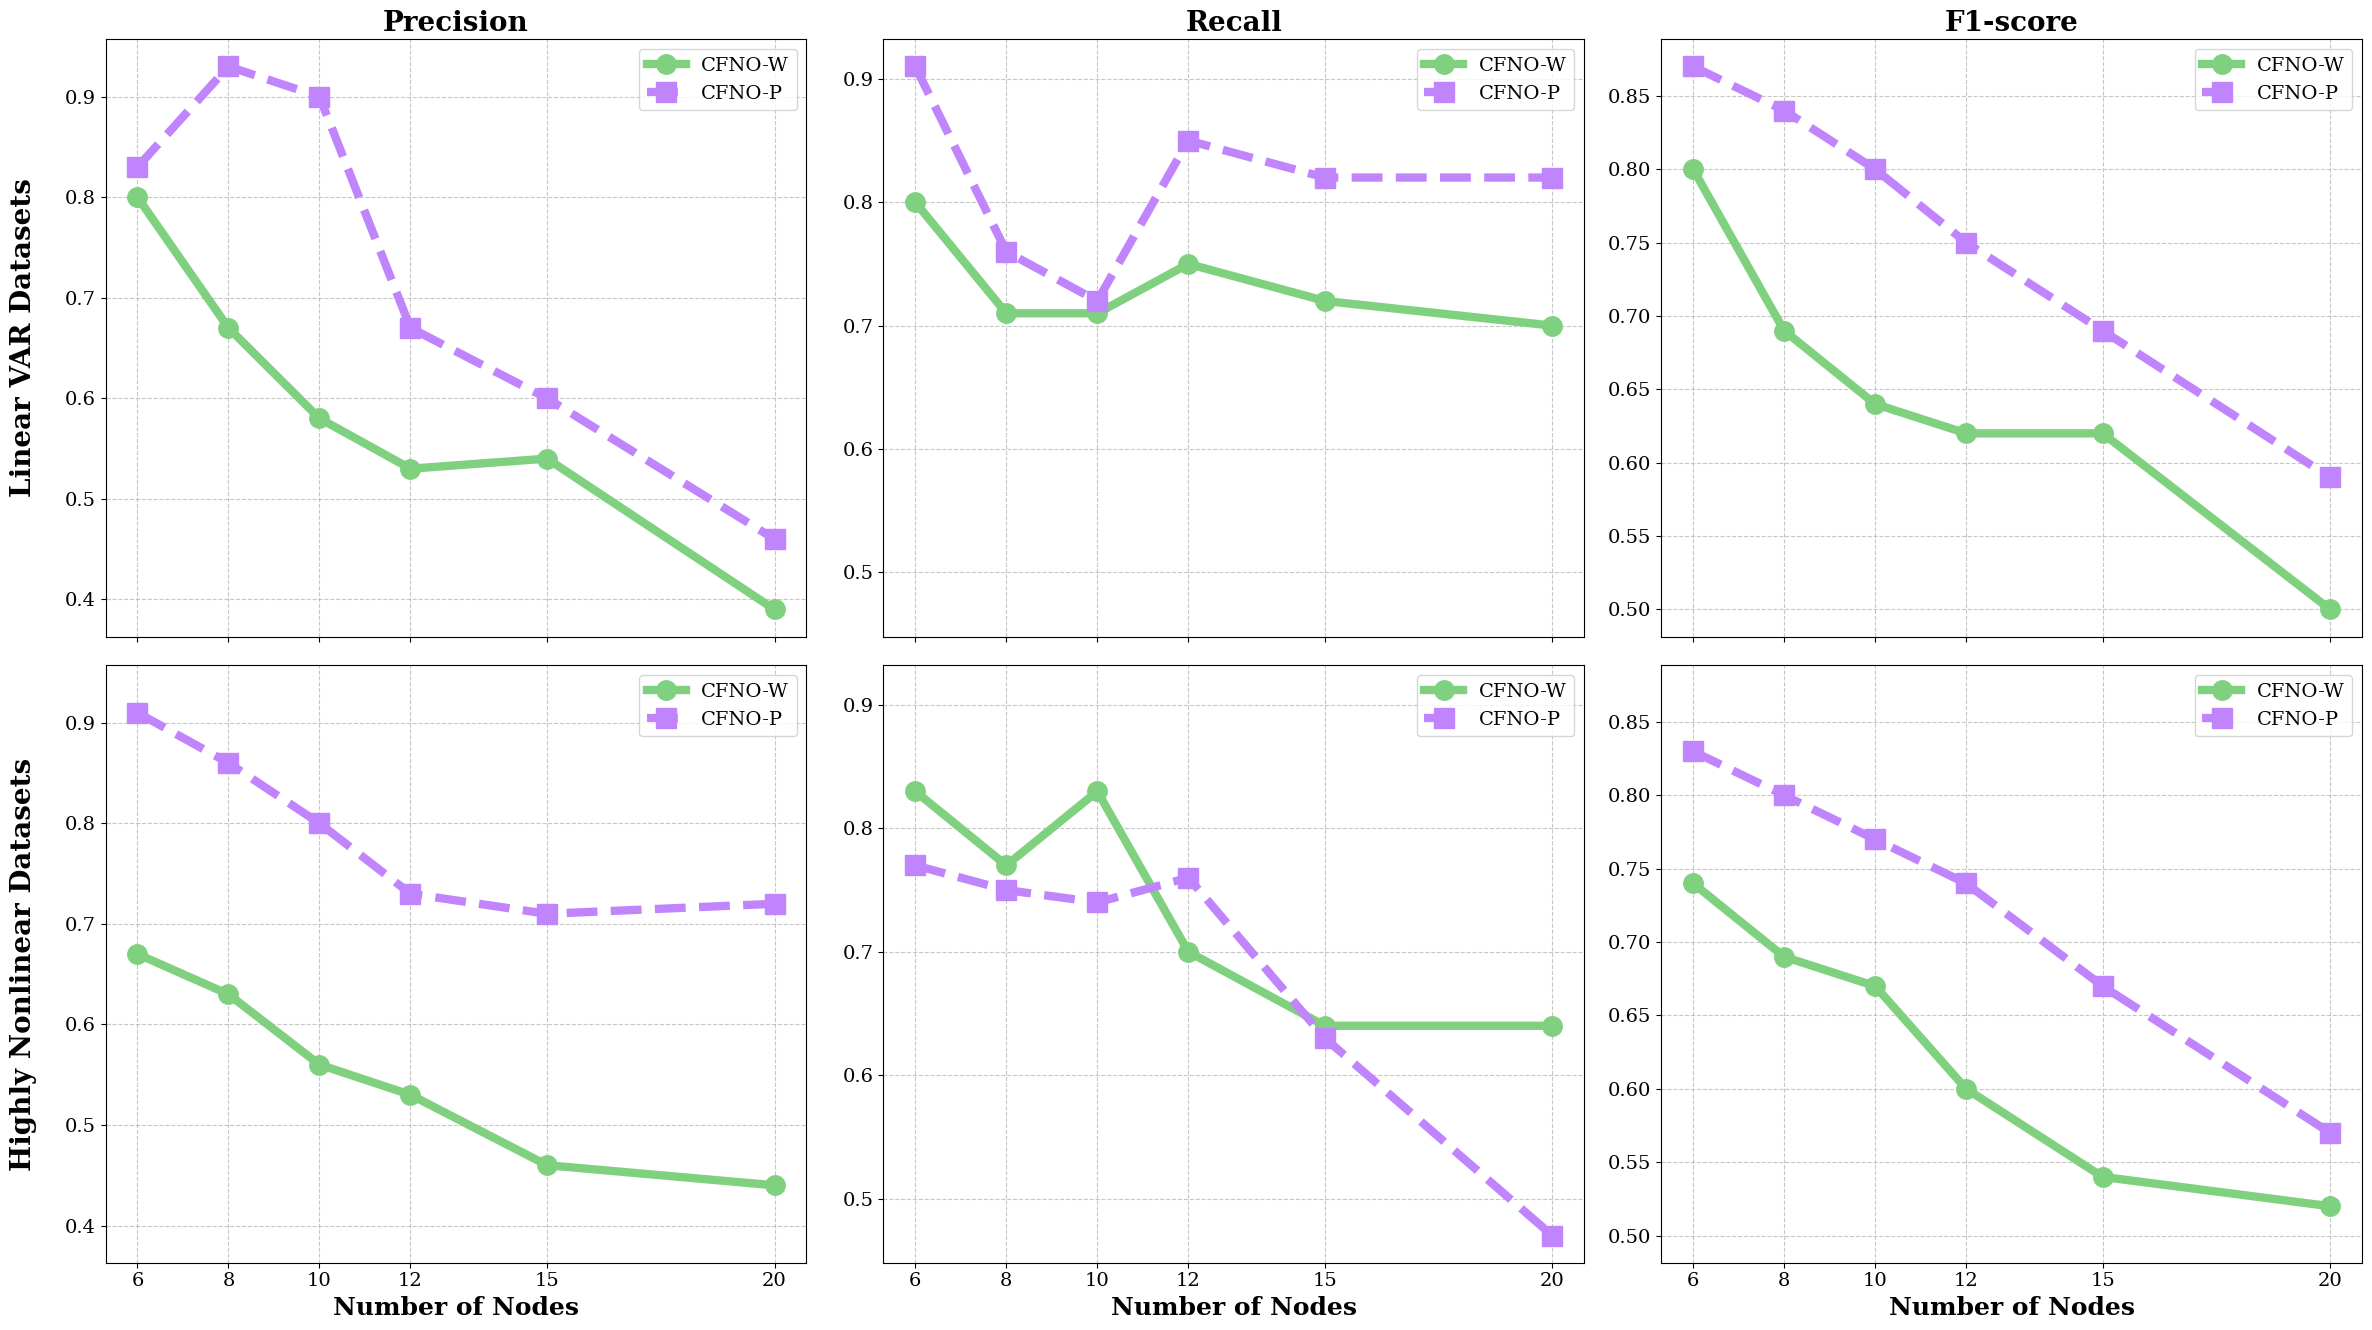

Python code for this plot:
import matplotlib.pyplot as plt
import numpy as np

# Set font to Times New Roman and increase size
plt.rcParams['font.family'] = 'serif'
plt.rcParams['font.serif'] = ['Times New Roman'] + plt.rcParams['font.serif']
plt.rcParams['font.size'] = 16  # Increased font size

# --- Data ---
# Nodes are the same for both datasets
nodes = [6, 8, 10, 12, 15, 20]

# Dataset 1: VAR (Linear)
data_var = {
    'title': 'Linear VAR Datasets',
    'CFNO-W': {
        'P': [0.80, 0.67, 0.58, 0.53, 0.54, 0.39],
        'R': [0.80, 0.71, 0.71, 0.75, 0.72, 0.70],
        'F': [0.80, 0.69, 0.64, 0.62, 0.62, 0.50]
    },
    'CFNO-P': {
        'P': [0.83, 0.93, 0.90, 0.67, 0.60, 0.46],
        'R': [0.91, 0.76, 0.72, 0.85, 0.82, 0.82],
        'F': [0.87, 0.84, 0.80, 0.75, 0.69, 0.59]
    }
}

# Dataset 2: Nonlinear
data_nonlinear = {
    'title': 'Highly Nonlinear Datasets',
    'CFNO-W': {
        'P': [0.67, 0.63, 0.56, 0.53, 0.46, 0.44],
        'R': [0.83, 0.77, 0.83, 0.70, 0.64, 0.64],
        'F': [0.74, 0.69, 0.67, 0.60, 0.54, 0.52]
    },
    'CFNO-P': {
        'P': [0.91, 0.86, 0.80, 0.73, 0.71, 0.72],
        'R': [0.77, 0.75, 0.74, 0.76, 0.63, 0.47],
        'F': [0.83, 0.80, 0.77, 0.74, 0.67, 0.57]
    }
}

datasets = [data_var, data_nonlinear]
metrics = ['P', 'R', 'F']
metric_names = ['Precision', 'Recall', 'F1-score']

# --- Plotting ---
# Create a 2x3 grid of subplots
fig, axes = plt.subplots(2, 3, figsize=(24, 14), sharex=True, sharey='col')

# Darker colors inspired by Node2 (cyan) and Node5 (yellow)
color_w = '#7FD17F'  # Deeper mint green - slightly darker version
color_p = '#C084FC'  # Deeper lavender purple - slightly darker version

# Loop through datasets (rows) and metrics (columns)
for row, dataset in enumerate(datasets):
    for col, metric in enumerate(metrics):
        ax = axes[row, col]
        
        # Plot CFNO-W data
        ax.plot(nodes, dataset['CFNO-W'][metric], marker='o', linestyle='-', color=color_w, label='CFNO-W', linewidth=6, markersize=14)
        
        # Plot CFNO-P data
        ax.plot(nodes, dataset['CFNO-P'][metric], marker='s', linestyle='--', color=color_p, label='CFNO-P', linewidth=6, markersize=14)

        # --- Customization ---
        # Set titles only for the top row of subplots
        if row == 0:
            ax.set_title(metric_names[col], fontsize=20, weight='bold')

        # Set common X-axis label only for the bottom row
        if row == 1:
            ax.set_xlabel('Number of Nodes', fontsize=18, weight='bold')
        
        # Set Y-axis labels on the first column to act as row titles
        if col == 0:
            # We add a dummy y-label to the plot, then set it to be the title for the row
            ax.set_ylabel(dataset['title'], fontsize=20, weight='bold', labelpad=20)
        
        ax.grid(True, linestyle='--', alpha=0.7)
        ax.legend(fontsize=14)
        ax.set_xticks(nodes)
        ax.tick_params(axis='both', which='major', labelsize=14)


# Adjust layout and save the figure as SVG
plt.tight_layout(rect=[0, 0, 1, 0.97])
plt.savefig('performance_comparison.svg', format='svg')

print("Plot saved as performance_comparison.svg") 